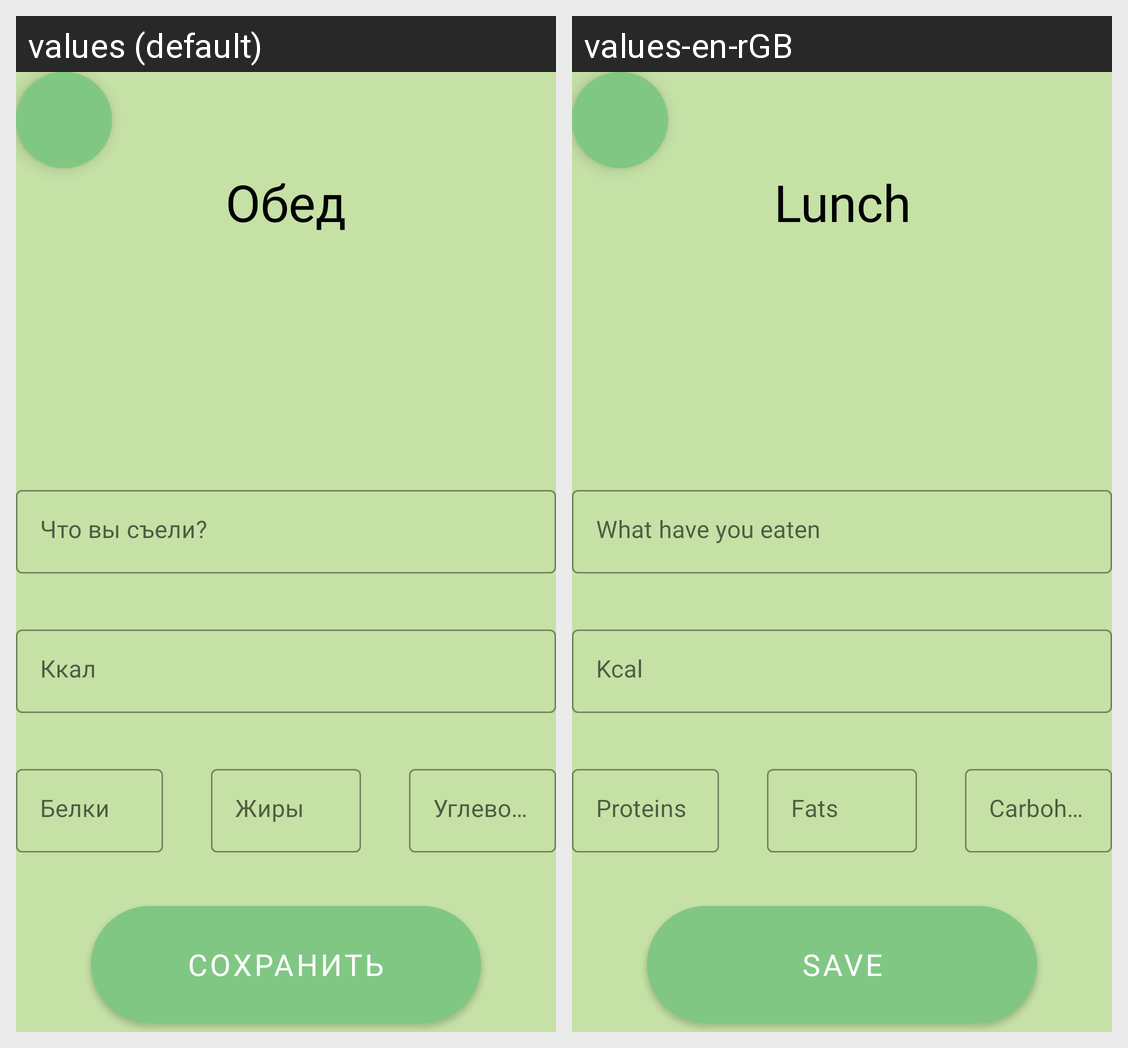

The same Android screen rendered under two of its app's locales, left to right. List the strings drawn on it with the default value and each locale's translation.
Android screen res/layout/activity_lunch.xml rendered under 2 locales, left to right: values (default), values-en-rGB. Device: Nexus 5 (rendered at 1080×1920; each locale shown at half size, 540×960, under a caption strip naming it); theme Theme.Project.
Strings drawn on this screen, with the default value and each locale's value (text and hints the layout hard-codes, and strings that could not be matched under every locale, appear in the picture but are not listed):

lunch
  values: Обед
  values-en-rGB: Lunch

whatDidYouEat
  values: Что вы съели?
  values-en-rGB: What have you eaten

kcalBreakfast
  values: Ккал
  values-en-rGB: Kcal

proteins
  values: Белки
  values-en-rGB: Proteins

fats
  values: Жиры
  values-en-rGB: Fats

carbohydrates
  values: Углеводы
  values-en-rGB: Carbohydrates

save
  values: Сохранить
  values-en-rGB: Save
